Run: headless pygame with SDL's dummy video driver; simulated clock (each Clock.tick advances the game by its frame time, no real sleeping); random seed 0; keys injected as events and as key.get_pressed() state; mouse plan: one left click at the window centre at the start of phase 2, then a move to the lower-right quarter at the start of phase 3.
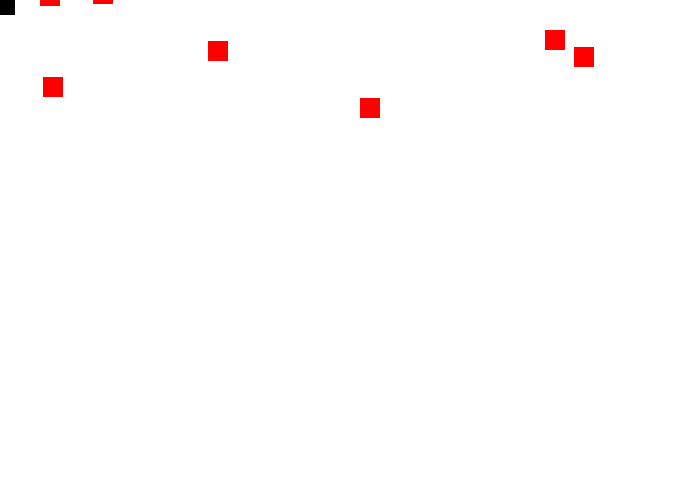
Frame 1 of 1 · flips 1–60 · no input (game ended)

The pygame program that drew these frames:

# Chapter 13 Notes - Sprites
import pygame
import random
# Define some colors
BLACK = (0, 0, 0)
WHITE = (255, 255, 255)
GREEN = (0, 255, 0)
RED = (255, 0, 0)

pygame.init()
 
# Set the width and height of the screen [width, height]
screen_width = 700
screen_height = 500
size = (screen_width, screen_height)
screen = pygame.display.set_mode(size)
 
pygame.display.set_caption("Chapter 13 Notes")

# Loop until the user clicks the close button.
done = False
 
# Used to manage how fast the screen updates
clock = pygame.time.Clock()
 
# Classes
class Player(pygame.sprite.Sprite):
    def __init__(self):
        super().__init__()
        self.image = pygame.Surface([30, 30])
        self.rect = self.image.get_rect()
class Enemy(pygame.sprite.Sprite):
    def __init__(self):
        super().__init__()
        self.image = pygame.Surface([20, 20])
        self.image.fill(RED)
        self.rect = self.image.get_rect()
    def update(self):
        self.rect.y += 5

# Create my pygame group
all_sprites_list = pygame.sprite.Group()
enemy_list = pygame.sprite.Group()



player = Player()
all_sprites_list.add(player) 

for i in range(200):
    new_enemy = Enemy()
    new_enemy.rect.x = random.randrange(screen_width - new_enemy.rect.width)
    new_enemy.rect.y = random.randrange(-10 * screen_height, 0)
    all_sprites_list.add(new_enemy)
    enemy_list.add(new_enemy)

score = 0
# -------- Main Program Loop -----------
while not done:
    # --- Main event loop
    for event in pygame.event.get():
        if event.type == pygame.QUIT:
            done = True
 
    # --- Game logic should go here
    player.rect.centerx, player.rect.centery = pygame.mouse.get_pos()
    
    enemy_list.update()
    
    
    
    hit_list = pygame.sprite.spritecollide(player, enemy_list, False)
    for enemy in hit_list:
        done = True
    
    screen.fill(WHITE)
 
    # --- Drawing code should go here
    all_sprites_list.draw(screen)
    
    pygame.display.flip()
    clock.tick(60)
 
# Close the window and quit.
pygame.quit()
